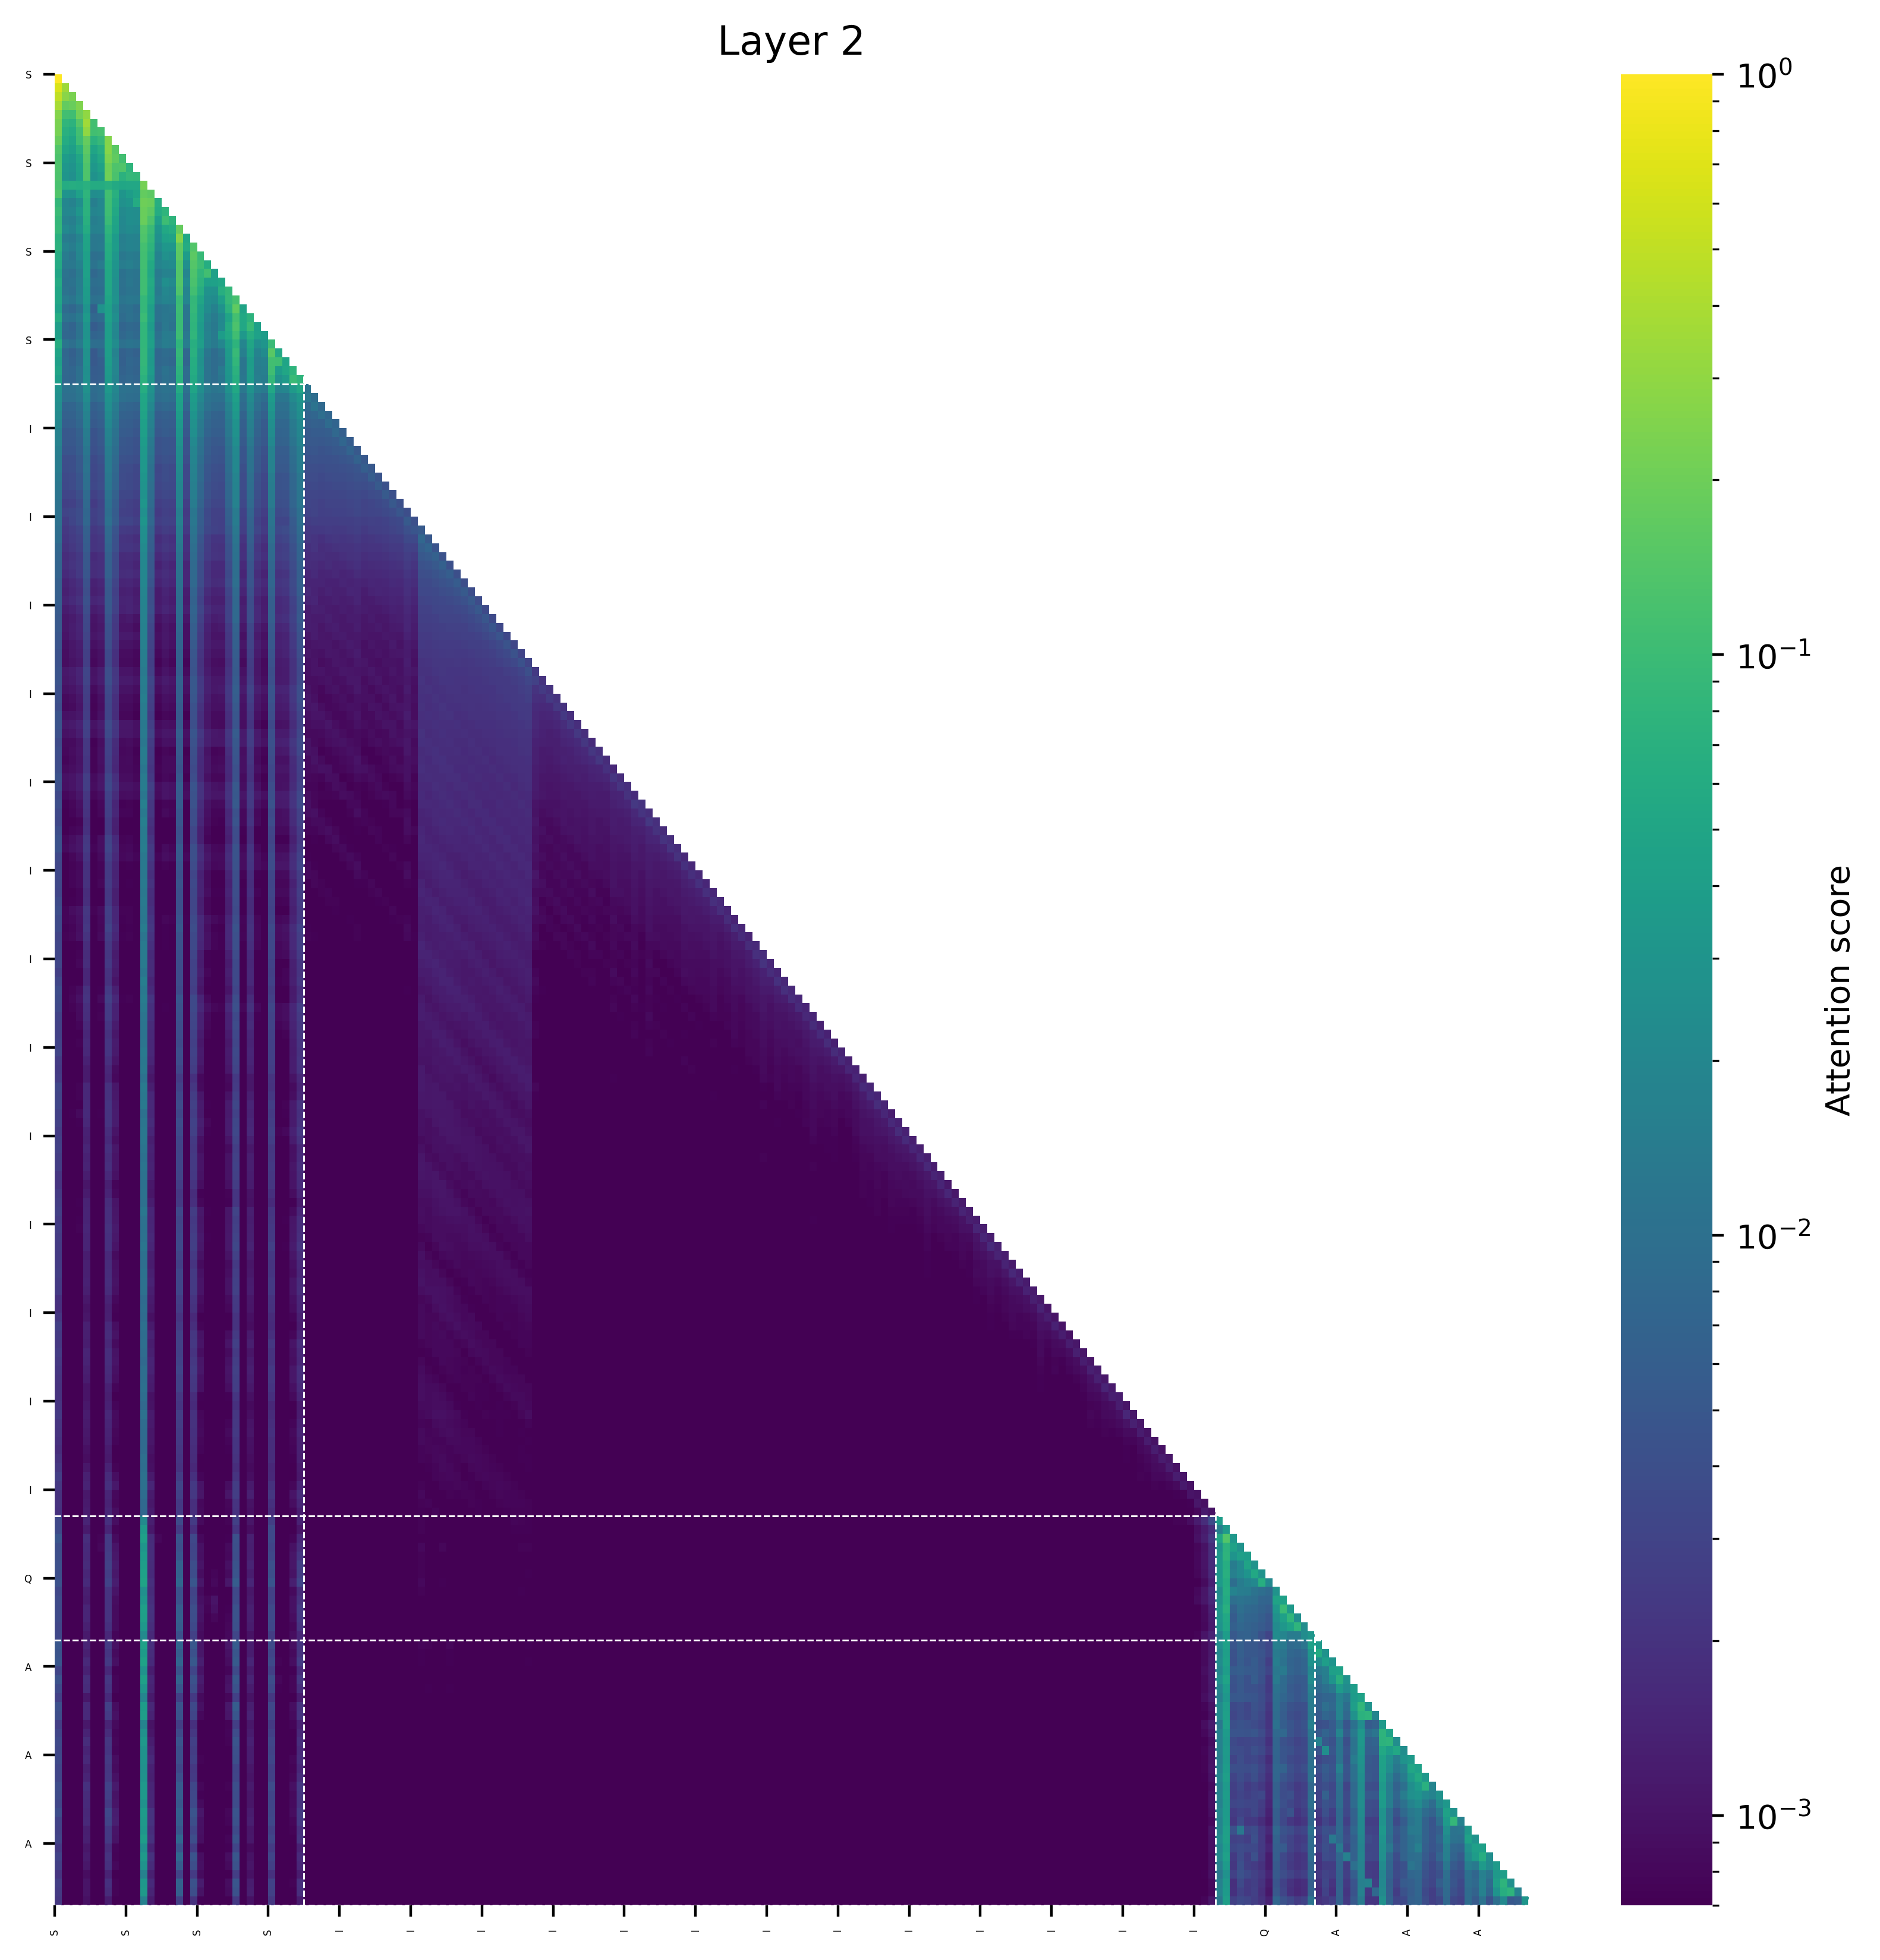

Data behind this chart, as committed beside it:
(0, 1.0), (141, 0.0), (130, 0.0), (140, 0.0), (139, 0.0), (138, 0.0), (137, 0.0), (136, 0.0), (132, 0.0), (154, 0.0)
(0, 0.6553611755371094), (1, 0.34461212158203125), (141, 0.0), (130, 0.0), (140, 0.0), (139, 0.0), (138, 0.0), (137, 0.0), (136, 0.0), (132, 0.0)
(0, 0.49305152893066406), (1, 0.2765469551086426), (2, 0.23041725158691406), (136, 0.0), (141, 0.0), (137, 0.0), (138, 0.0), (139, 0.0), (140, 0.0), (130, 0.0)
(0, 0.38795948028564453), (3, 0.24730300903320312), (2, 0.18922340869903564), (1, 0.17552757263183594), (137, 0.0), (142, 0.0), (138, 0.0), (139, 0.0), (140, 0.0), (141, 0.0)
(4, 0.30335426330566406), (0, 0.2610945701599121), (3, 0.2148571014404297), (1, 0.11166048049926758), (2, 0.10899496078491211), (137, 0.0), (142, 0.0), (138, 0.0), (139, 0.0), (140, 0.0)
(4, 0.35767364501953125), (0, 0.23511648178100586), (3, 0.14118671417236328), (5, 0.1098337173461914), (1, 0.08217334747314453), (2, 0.07404923439025879), (139, 0.0), (140, 0.0), (141, 0.0), (138, 0.0)
(4, 0.3017539978027344), (0, 0.22821259498596191), (6, 0.11705875396728516), (5, 0.11172524094581604), (3, 0.11080646514892578), (1, 0.07016468048095703), (2, 0.06029224395751953), (139, 0.0), (140, 0.0), (141, 0.0)
(7, 0.25836753845214844), (0, 0.18431401252746582), (4, 0.18168258666992188), (3, 0.10326910018920898), (6, 0.09066534042358398), (5, 0.07144975662231445), (1, 0.060280442237854004), (2, 0.04996299743652344), (140, 0.0), (141, 0.0)
(7, 0.26851654052734375), (4, 0.15933537483215332), (8, 0.15746498107910156), (0, 0.14054107666015625), (3, 0.06901025772094727), (6, 0.06639313697814941), (1, 0.04940676689147949), (5, 0.048431992530822754), (2, 0.04088371992111206), (139, 0.0)
(7, 0.239532470703125), (8, 0.16826534271240234), (4, 0.14258933067321777), (0, 0.12783968448638916), (9, 0.10955572128295898), (6, 0.0539698600769043), (3, 0.05105555057525635), (1, 0.03741496801376343), (5, 0.037267327308654785), (2, 0.03252816200256348)
(7, 0.20361995697021484), (9, 0.1339973509311676), (4, 0.13303899765014648), (8, 0.1329488754272461), (0, 0.13093090057373047), (10, 0.07932066917419434), (3, 0.045993924140930176), (6, 0.0446949303150177), (1, 0.03293435275554657), (5, 0.03292191028594971)
(7, 0.20846271514892578), (4, 0.13125872611999512), (0, 0.1287935972213745), (8, 0.1230316162109375), (10, 0.0879819393157959), (11, 0.08473968505859375), (9, 0.07281583547592163), (3, 0.042579054832458496), (6, 0.03535480797290802), (1, 0.03133654594421387)
(12, 0.22088100016117096), (0, 0.12069064378738403), (4, 0.06994078308343887), (7, 0.06885084509849548), (2, 0.06376765668392181), (1, 0.0615328773856163), (3, 0.0613953098654747), (5, 0.0600595697760582), (6, 0.05886423960328102), (8, 0.056703489273786545)
(12, 0.17607593536376953), (13, 0.15894317626953125), (0, 0.1346535086631775), (7, 0.11228537559509277), (4, 0.07989978790283203), (8, 0.06903576850891113), (11, 0.049252986907958984), (3, 0.04343205690383911), (10, 0.03896021842956543), (9, 0.030881643295288086)
(12, 0.19971847534179688), (13, 0.19105243682861328), (7, 0.10881006717681885), (0, 0.08642175793647766), (4, 0.07278391718864441), (14, 0.0662081241607666), (11, 0.060144662857055664), (8, 0.05951881408691406), (10, 0.03135669231414795), (9, 0.02667495608329773)
(12, 0.19026994705200195), (13, 0.1608600616455078), (7, 0.10572731494903564), (0, 0.09731224179267883), (15, 0.07789039611816406), (4, 0.07146775722503662), (14, 0.060944050550460815), (8, 0.05431675910949707), (3, 0.0315740704536438), (10, 0.024658679962158203)
(12, 0.19251012802124023), (13, 0.12921428680419922), (15, 0.10190854966640472), (7, 0.09664866328239441), (0, 0.08709663152694702), (16, 0.07636427879333496), (4, 0.06922042369842529), (8, 0.04891705513000488), (14, 0.04068565368652344), (10, 0.024409055709838867)
(17, 0.17893409729003906), (12, 0.1389179229736328), (13, 0.0974893569946289), (0, 0.08748340606689453), (7, 0.07810288667678833), (16, 0.06298255920410156), (4, 0.0586169958114624), (15, 0.05390655994415283), (8, 0.045863449573516846), (14, 0.0309603214263916)
(17, 0.26070213317871094), (12, 0.13190126419067383), (13, 0.08530068397521973), (7, 0.07107597589492798), (0, 0.07067370414733887), (18, 0.05476975440979004), (4, 0.0485331267118454), (16, 0.046875834465026855), (15, 0.044012248516082764), (8, 0.03617742657661438)
(17, 0.1666393280029297), (19, 0.13954448699951172), (12, 0.11541390419006348), (13, 0.07762503623962402), (0, 0.07255244255065918), (7, 0.0645330548286438), (18, 0.05893057584762573), (4, 0.04722660779953003), (8, 0.03765106201171875), (15, 0.03252673149108887)
(17, 0.1589374542236328), (19, 0.15887832641601562), (12, 0.11102283000946045), (20, 0.09412336349487305), (13, 0.06812429428100586), (0, 0.06032797694206238), (7, 0.06025077402591705), (4, 0.04184630513191223), (18, 0.037531375885009766), (8, 0.03255648910999298)
(19, 0.14275264739990234), (17, 0.13973712921142578), (12, 0.10981965065002441), (20, 0.10260009765625), (21, 0.062957763671875), (0, 0.05792634189128876), (7, 0.05572997033596039), (13, 0.055361151695251465), (4, 0.04307984560728073), (8, 0.029949218034744263)
(17, 0.1409529447555542), (19, 0.13261079788208008), (21, 0.1110435202717781), (12, 0.10927653312683105), (20, 0.08226346969604492), (7, 0.05412719398736954), (13, 0.05369028449058533), (0, 0.05016956850886345), (4, 0.04289921000599861), (22, 0.04188823699951172)
(17, 0.14422941207885742), (19, 0.12593936920166016), (12, 0.10797393321990967), (20, 0.07411623001098633), (0, 0.05842903256416321), (13, 0.05736851692199707), (7, 0.05426618456840515), (23, 0.051389217376708984), (22, 0.04327383637428284), (21, 0.04229070246219635)
(17, 0.13037681579589844), (19, 0.11216449737548828), (12, 0.1068035364151001), (24, 0.08586931228637695), (23, 0.06741875410079956), (20, 0.06383562088012695), (13, 0.05428171157836914), (7, 0.05273544788360596), (0, 0.05127197504043579), (4, 0.03820648789405823)
(25, 0.11711502075195312), (17, 0.09697318077087402), (12, 0.08815670013427734), (24, 0.08772897720336914), (19, 0.08588409423828125), (13, 0.05222606658935547), (0, 0.05097433924674988), (20, 0.05066680908203125), (7, 0.048374325037002563), (23, 0.041217029094696045)
(25, 0.17134952545166016), (17, 0.10182881355285645), (12, 0.08933448791503906), (19, 0.0892479419708252), (24, 0.07222318649291992), (26, 0.04704630374908447), (7, 0.04482821375131607), (0, 0.04329638183116913), (20, 0.04162931442260742), (13, 0.040860891342163086)
(25, 0.11549186706542969), (12, 0.0978243350982666), (17, 0.09767866134643555), (19, 0.08072936534881592), (27, 0.07546377182006836), (0, 0.06079447269439697), (26, 0.05399268865585327), (24, 0.04861021041870117), (7, 0.04566241055727005), (13, 0.04281100630760193)
(25, 0.12904882431030273), (17, 0.09791374206542969), (27, 0.09343361854553223), (12, 0.08399832248687744), (19, 0.07869327068328857), (24, 0.059688448905944824), (26, 0.05325954407453537), (28, 0.04217338562011719), (7, 0.040366172790527344), (0, 0.04023367166519165)
(25, 0.10907840728759766), (17, 0.1008920669555664), (12, 0.08259987831115723), (19, 0.08065009117126465), (27, 0.06542682647705078), (24, 0.053969621658325195), (28, 0.043475568294525146), (0, 0.04102128744125366), (7, 0.040390998125076294), (13, 0.039465487003326416)
(30, 0.09487056732177734), (12, 0.0828855037689209), (17, 0.07957649230957031), (25, 0.07731056213378906), (19, 0.06687307357788086), (0, 0.06404244899749756), (27, 0.049903154373168945), (13, 0.04213607311248779), (7, 0.04104858636856079), (24, 0.04083657264709473)
(30, 0.15255451202392578), (25, 0.0925602912902832), (17, 0.08784186840057373), (12, 0.08621931076049805), (19, 0.07129955291748047), (31, 0.05230545997619629), (0, 0.04872545599937439), (27, 0.04515647888183594), (7, 0.040086425840854645), (13, 0.03714694082736969)
(30, 0.10948371887207031), (31, 0.10704173892736435), (12, 0.08594727516174316), (25, 0.08289337158203125), (17, 0.08132004737854004), (19, 0.0637047290802002), (32, 0.0487062931060791), (0, 0.0407245010137558), (7, 0.038830578327178955), (27, 0.03798842430114746)
(30, 0.10918140411376953), (12, 0.0805513858795166), (33, 0.0791769027709961), (17, 0.07463541626930237), (25, 0.0724325180053711), (19, 0.060598015785217285), (32, 0.051847636699676514), (0, 0.047367751598358154), (27, 0.03842306137084961), (31, 0.0376054048538208)
(33, 0.0964803695678711), (30, 0.08561515808105469), (34, 0.07815170288085938), (12, 0.07322120666503906), (17, 0.07032296061515808), (25, 0.06630241870880127), (19, 0.05554082989692688), (0, 0.039155036211013794), (27, 0.03622913360595703), (32, 0.03557014465332031)
(12, 0.06277286261320114), (17, 0.057923462241888046), (25, 0.05395945534110069), (30, 0.05257469415664673), (34, 0.05097838491201401), (19, 0.0480223074555397), (33, 0.03569396585226059), (7, 0.03333335369825363), (0, 0.02958463877439499), (13, 0.028480295091867447)
(12, 0.05082818493247032), (17, 0.04643521457910538), (25, 0.04203712195158005), (19, 0.0381290502846241), (30, 0.03640514984726906), (34, 0.0316094309091568), (7, 0.028548717498779297), (0, 0.026277948170900345), (13, 0.024396248161792755), (4, 0.02350793033838272)
(12, 0.050468023866415024), (17, 0.04260021448135376), (25, 0.03732667863368988), (19, 0.03423214703798294), (30, 0.03239602968096733), (34, 0.02691512368619442), (7, 0.025079328566789627), (0, 0.02370457351207733), (13, 0.020565152168273926), (4, 0.019531097263097763)
(12, 0.04696058854460716), (17, 0.03746490180492401), (25, 0.03359149396419525), (19, 0.030312824994325638), (30, 0.028773028403520584), (34, 0.02450994960963726), (7, 0.022497102618217468), (0, 0.02194763347506523), (13, 0.017979905009269714), (4, 0.017684943974018097)
(12, 0.042743563652038574), (17, 0.033984482288360596), (25, 0.02940315008163452), (19, 0.026881180703639984), (30, 0.02499161660671234), (34, 0.020818395540118217), (7, 0.020791079849004745), (0, 0.020292120054364204), (4, 0.01648695021867752), (13, 0.016368204727768898)
(12, 0.04061379283666611), (17, 0.031229093670845032), (25, 0.0285550057888031), (19, 0.025115519762039185), (30, 0.023605186492204666), (34, 0.01986745372414589), (7, 0.018228162080049515), (0, 0.01754961721599102), (13, 0.015377439558506012), (27, 0.014908194541931152)
(12, 0.03762132301926613), (17, 0.026685338467359543), (25, 0.024626728147268295), (19, 0.02155664935708046), (30, 0.02088146284222603), (34, 0.01794726401567459), (0, 0.016904782503843307), (7, 0.016475431621074677), (4, 0.013433665037155151), (13, 0.013149356469511986)
(12, 0.03424537181854248), (17, 0.024021867662668228), (25, 0.021477650851011276), (19, 0.019116487354040146), (30, 0.017633106559515), (34, 0.015198228880763054), (0, 0.015184233896434307), (7, 0.01496497169137001), (13, 0.012304961681365967), (4, 0.012221159413456917)
(12, 0.03351770341396332), (17, 0.023155363276600838), (25, 0.021009057760238647), (19, 0.018408549949526787), (30, 0.017048971727490425), (34, 0.014873767271637917), (0, 0.014272104948759079), (7, 0.01393093541264534), (13, 0.011575290933251381), (27, 0.010934337973594666)
(12, 0.033416446298360825), (17, 0.022063469514250755), (25, 0.020636141300201416), (19, 0.017588229849934578), (30, 0.017112644389271736), (34, 0.014467245899140835), (0, 0.014454514719545841), (7, 0.013841689564287663), (4, 0.01105894148349762), (27, 0.010688048787415028)
(12, 0.030717462301254272), (17, 0.020976917818188667), (25, 0.01866854541003704), (19, 0.016510702669620514), (30, 0.014922255650162697), (0, 0.013075917027890682), (7, 0.012785548344254494), (34, 0.01259182021021843), (13, 0.010418061167001724), (4, 0.009958281181752682)
(12, 0.029145896434783936), (17, 0.019597182050347328), (25, 0.017940599471330643), (19, 0.015642302110791206), (30, 0.014514889568090439), (34, 0.0125620998442173), (0, 0.01248466968536377), (7, 0.012319792062044144), (13, 0.009739027358591557), (4, 0.00971204973757267)
(12, 0.028490737080574036), (17, 0.01864183135330677), (25, 0.016891928389668465), (19, 0.015043698251247406), (30, 0.013533690012991428), (34, 0.011719673871994019), (0, 0.011486299335956573), (7, 0.01122957095503807), (13, 0.00920332595705986), (27, 0.008819587528705597)
(12, 0.032111335545778275), (17, 0.018444793298840523), (25, 0.01685728132724762), (19, 0.014511600136756897), (30, 0.013663722202181816), (34, 0.011809492483735085), (0, 0.010822433978319168), (7, 0.01060154102742672), (13, 0.00869935192167759), (27, 0.008455407805740833)
(12, 0.025958865880966187), (17, 0.015187685377895832), (25, 0.014072470366954803), (19, 0.012153659015893936), (30, 0.011308967135846615), (0, 0.010345874354243279), (34, 0.00997914932668209), (7, 0.009306582622230053), (13, 0.007623603567481041), (4, 0.007549317553639412)
(12, 0.030498042702674866), (17, 0.01632201299071312), (25, 0.01451952289789915), (19, 0.012510493397712708), (30, 0.011357064358890057), (0, 0.010285481810569763), (7, 0.010199303738772869), (34, 0.009549517184495926), (13, 0.007923771627247334), (4, 0.00767937395721674)
(12, 0.02526870369911194), (17, 0.014342253096401691), (25, 0.012868976220488548), (19, 0.011333385482430458), (30, 0.010177820920944214), (0, 0.00929296761751175), (34, 0.008895940147340298), (7, 0.008290210738778114), (27, 0.006748270243406296), (13, 0.006723442114889622)
(12, 0.024597834795713425), (17, 0.013504253700375557), (25, 0.011889368295669556), (19, 0.010352425277233124), (30, 0.009563062340021133), (0, 0.009004028514027596), (34, 0.008233653381466866), (7, 0.007881024852395058), (51, 0.007639700546860695), (13, 0.006132314447313547)
(12, 0.021985605359077454), (17, 0.012564343400299549), (25, 0.010910237208008766), (19, 0.009511911310255527), (30, 0.008518405258655548), (0, 0.007653550244867802), (34, 0.007372516207396984), (7, 0.007266476284712553), (52, 0.006972716189920902), (13, 0.00602470338344574)
(12, 0.020443972200155258), (17, 0.011273741722106934), (25, 0.010385289788246155), (19, 0.008829761296510696), (30, 0.008318165317177773), (0, 0.007326558697968721), (34, 0.007121354807168245), (53, 0.006573968566954136), (7, 0.006546804681420326), (52, 0.0054658157750964165)
(12, 0.02011953294277191), (17, 0.010930937714874744), (25, 0.00968816876411438), (19, 0.008341146633028984), (30, 0.007605085149407387), (0, 0.007097937632352114), (34, 0.006560773588716984), (7, 0.006483389064669609), (54, 0.006300433538854122), (53, 0.005222194362431765)
(12, 0.019378352910280228), (17, 0.010782169178128242), (25, 0.009504880756139755), (19, 0.008178799413144588), (30, 0.007270048838108778), (0, 0.006842609494924545), (7, 0.006402830593287945), (34, 0.006191270891577005), (55, 0.00598370935767889), (13, 0.005193708464503288)
(12, 0.019442792981863022), (17, 0.010541989468038082), (25, 0.0096897529438138), (19, 0.00815565511584282), (30, 0.007574582472443581), (34, 0.0062506552785634995), (0, 0.006184868514537811), (56, 0.005699485074728727), (7, 0.0054742745123803616), (55, 0.00475769117474556)
(12, 0.01836509071290493), (17, 0.009272417053580284), (25, 0.008368633687496185), (19, 0.007125909440219402), (30, 0.0068430909886956215), (0, 0.006155023351311684), (34, 0.005917065776884556), (57, 0.0053626359440386295), (7, 0.005130237899720669), (56, 0.004438808187842369)
(12, 0.017819171771407127), (17, 0.008849114179611206), (25, 0.007907375693321228), (19, 0.006665871012955904), (30, 0.006200696341693401), (0, 0.00602643471211195), (7, 0.005375785753130913), (34, 0.005222470499575138), (58, 0.005213218275457621), (4, 0.004238272085785866)
(12, 0.017365656793117523), (17, 0.009198510088026524), (25, 0.008059062063694), (19, 0.007053004577755928), (30, 0.0060623446479439735), (0, 0.00553260138258338), (7, 0.0051613058894872665), (59, 0.005045308731496334), (34, 0.004978867247700691), (13, 0.004189708270132542)
... 146 more rows
